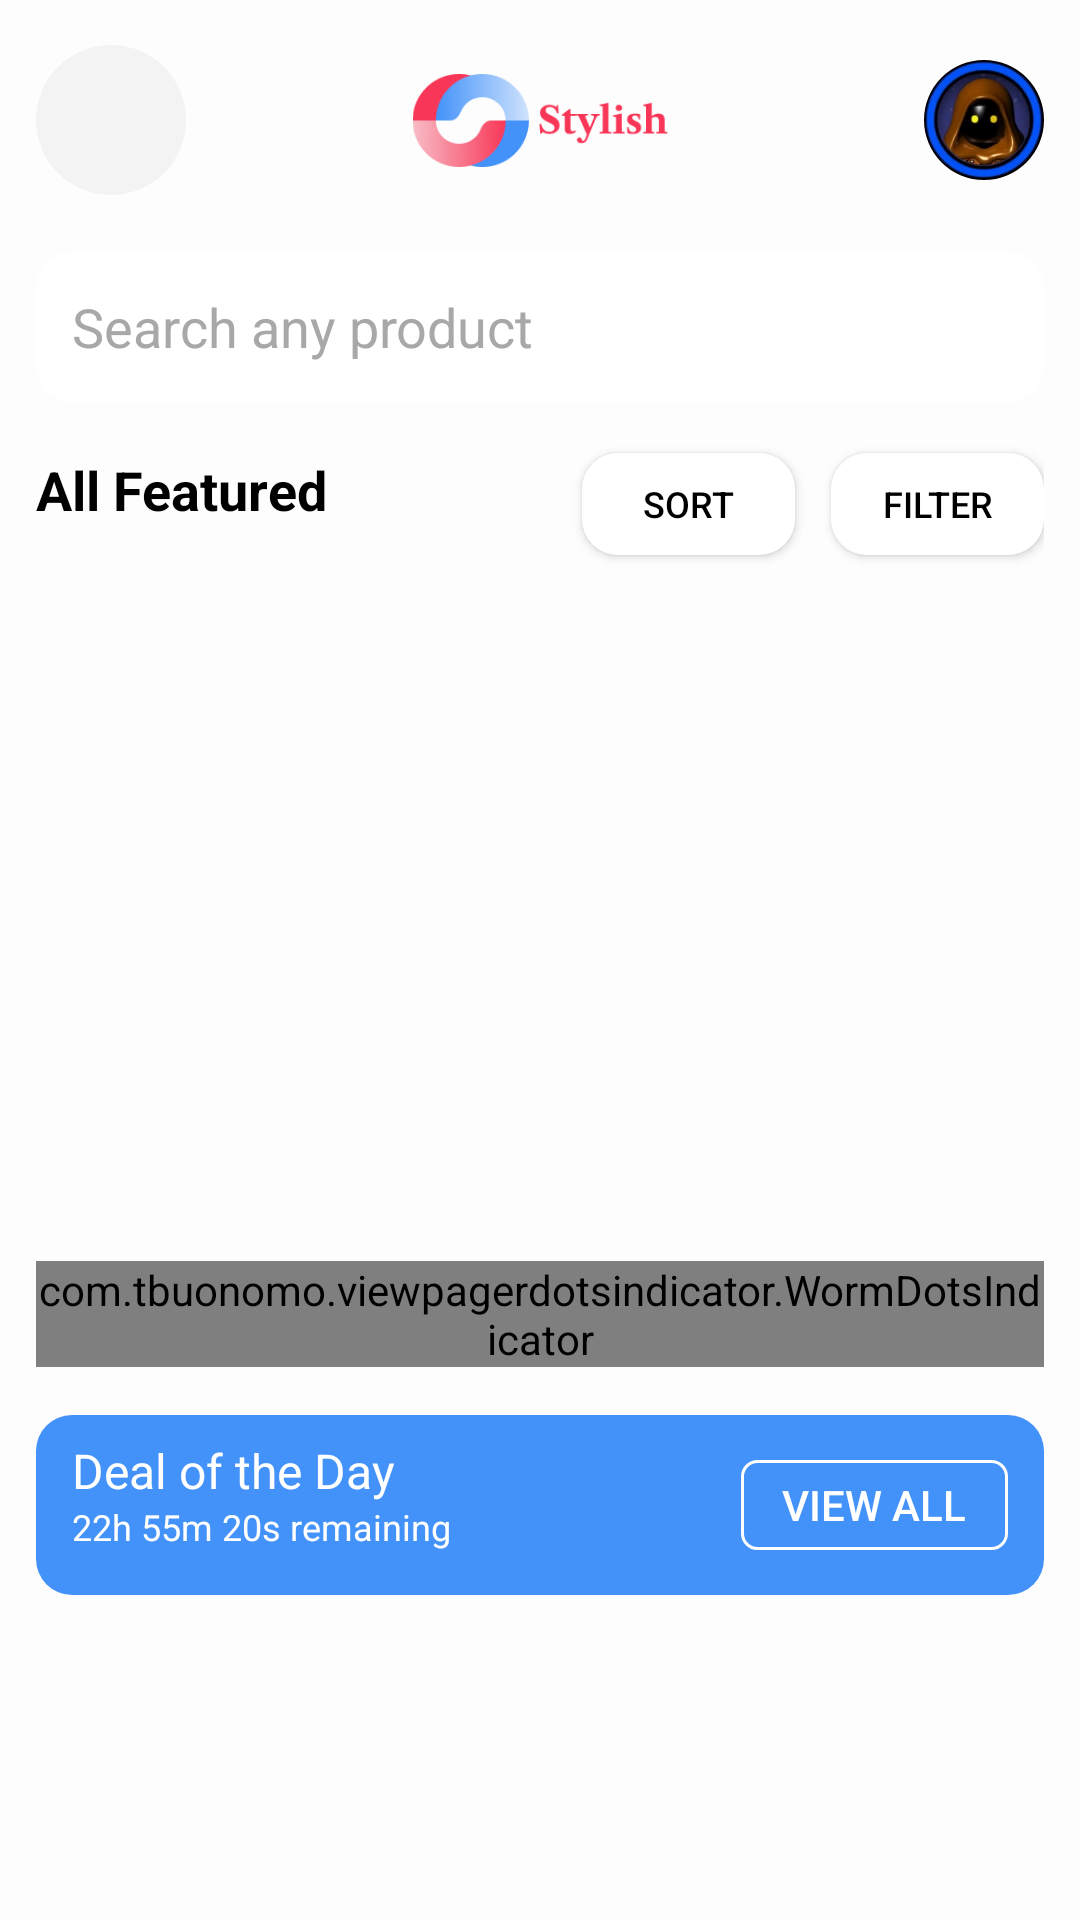

Reconstruct the res/layout file that produces this screen, plus the resources it refers to.
<!-- AndroidManifest.xml: application theme Theme.Stylish -->
<!-- res/layout/activity_main.xml -->
<?xml version="1.0" encoding="utf-8"?>
<androidx.constraintlayout.widget.ConstraintLayout xmlns:android="http://schemas.android.com/apk/res/android"
    xmlns:app="http://schemas.android.com/apk/res-auto"
    xmlns:tools="http://schemas.android.com/tools"
    android:layout_width="match_parent"
    android:layout_height="match_parent"
    android:background="@color/bg"
    android:padding="12dp"
    tools:context=".MainActivity">

    <androidx.core.widget.NestedScrollView
        android:layout_width="match_parent"
        android:layout_height="match_parent">

        <androidx.constraintlayout.widget.ConstraintLayout
            android:layout_width="match_parent"
            android:layout_height="match_parent">

            <androidx.constraintlayout.widget.ConstraintLayout
                android:id="@+id/header"
                android:layout_width="match_parent"
                android:layout_height="56dp"
                app:layout_constraintStart_toStartOf="parent"
                app:layout_constraintTop_toTopOf="parent">

                <ImageButton
                    android:id="@+id/hamburgerMenu"
                    android:layout_width="50dp"
                    android:layout_height="50dp"
                    android:background="@drawable/hamburger_btn"
                    android:scaleType="center"
                    android:src="@drawable/ic_hamburger"
                    app:layout_constraintBottom_toBottomOf="parent"
                    app:layout_constraintStart_toStartOf="parent"
                    app:layout_constraintTop_toTopOf="parent" />

                <ImageView
                    android:layout_width="111dp"
                    android:layout_height="31dp"
                    android:src="@drawable/logo"
                    app:layout_constraintBottom_toBottomOf="parent"
                    app:layout_constraintEnd_toEndOf="parent"
                    app:layout_constraintStart_toStartOf="parent"
                    app:layout_constraintTop_toTopOf="parent" />

                <com.google.android.material.imageview.ShapeableImageView
                    android:layout_width="40dp"
                    android:layout_height="40dp"
                    android:src="@drawable/jawa"
                    app:layout_constraintBottom_toBottomOf="parent"
                    app:layout_constraintEnd_toEndOf="parent"
                    app:layout_constraintTop_toTopOf="parent"
                    app:shapeAppearanceOverlay="@style/roundedTopImage" />

            </androidx.constraintlayout.widget.ConstraintLayout>

            <EditText
                android:id="@+id/searchInput"
                android:layout_width="match_parent"
                android:layout_height="50dp"
                android:layout_marginTop="16dp"
                android:background="@drawable/search_input"
                android:hint="Search any product"
                android:inputType="text"
                android:paddingHorizontal="12dp"
                android:textColorHint="@color/input_stroke"
                app:layout_constraintEnd_toEndOf="parent"
                app:layout_constraintStart_toStartOf="parent"
                app:layout_constraintTop_toBottomOf="@id/header" />

            <TextView
                android:id="@+id/allFeaturedLabel"
                android:layout_width="wrap_content"
                android:layout_height="wrap_content"
                android:layout_marginTop="17dp"
                android:text="All Featured"
                android:textColor="@color/black"
                android:textSize="18sp"
                android:textStyle="bold"
                app:layout_constraintStart_toStartOf="parent"
                app:layout_constraintTop_toBottomOf="@id/searchInput" />

            <Button
                android:id="@+id/filterBtn"
                android:layout_width="71dp"
                android:layout_height="34dp"
                android:layout_marginTop="17dp"
                android:background="@drawable/search_input"
                android:text="Filter"
                android:textColor="@color/black"
                android:textSize="12sp"
                app:layout_constraintEnd_toEndOf="parent"
                app:layout_constraintTop_toBottomOf="@id/searchInput" />

            <Button
                android:id="@+id/sortBtn"
                android:layout_width="71dp"
                android:layout_height="34dp"
                android:layout_marginTop="17dp"
                android:layout_marginEnd="12dp"
                android:background="@drawable/search_input"
                android:text="Sort"
                android:textColor="@color/black"
                android:textSize="12sp"
                app:layout_constraintEnd_toStartOf="@id/filterBtn"
                app:layout_constraintTop_toBottomOf="@id/searchInput" />

            <androidx.recyclerview.widget.RecyclerView
                android:id="@+id/typeRecyclerView"
                android:layout_width="match_parent"
                android:layout_height="wrap_content"
                android:layout_marginTop="28dp"
                android:orientation="horizontal"
                app:layoutManager="androidx.recyclerview.widget.LinearLayoutManager"
                app:layout_constraintTop_toBottomOf="@id/allFeaturedLabel"
                tools:listitem="@layout/type_item" />

            <androidx.viewpager2.widget.ViewPager2
                android:id="@+id/promoViewPager"
                android:layout_width="343dp"
                android:layout_height="189dp"
                android:layout_marginTop="16dp"
                android:orientation="horizontal"
                app:layout_constraintEnd_toEndOf="parent"
                app:layout_constraintStart_toStartOf="parent"
                app:layout_constraintTop_toBottomOf="@id/typeRecyclerView"  />

            <com.tbuonomo.viewpagerdotsindicator.WormDotsIndicator
                android:id="@+id/worm_dots_indicator"
                android:layout_width="wrap_content"
                android:layout_height="wrap_content"
                android:layout_marginTop="12dp"
                app:dotsColor="@color/primary"
                app:dotsCornerRadius="8dp"
                app:dotsSize="16dp"
                app:dotsSpacing="4dp"
                app:dotsStrokeColor="@color/black"
                app:dotsStrokeWidth="2dp"
                app:layout_constraintEnd_toEndOf="parent"
                app:layout_constraintStart_toStartOf="parent"
                app:layout_constraintTop_toBottomOf="@id/promoViewPager" />

            <androidx.constraintlayout.widget.ConstraintLayout
                android:id="@+id/dealLayout"
                android:layout_width="match_parent"
                android:layout_height="60dp"
                android:layout_marginTop="16dp"
                android:background="@drawable/deal_bg"
                android:padding="12dp"
                app:layout_constraintStart_toStartOf="parent"
                app:layout_constraintTop_toBottomOf="@id/worm_dots_indicator">

                <TextView
                    android:id="@+id/dealLabel"
                    android:layout_width="wrap_content"
                    android:layout_height="wrap_content"
                    android:layout_marginTop="-5dp"
                    android:text="Deal of the Day"
                    android:textColor="@color/white"
                    android:textSize="16sp"
                    app:layout_constraintStart_toStartOf="parent"
                    app:layout_constraintTop_toTopOf="parent" />

                <TextView
                    android:id="@+id/labelHour"
                    android:layout_width="wrap_content"
                    android:layout_height="wrap_content"
                    android:text="22h 55m 20s remaining "
                    android:textColor="@color/white"
                    android:textSize="12sp"
                    app:layout_constraintStart_toStartOf="parent"
                    app:layout_constraintTop_toBottomOf="@id/dealLabel" />

                <Button
                    android:layout_width="89dp"
                    android:layout_height="30dp"
                    android:background="@drawable/view_all_btn"
                    android:text="View All"
                    android:textColor="@color/white"
                    app:layout_constraintBottom_toBottomOf="parent"
                    app:layout_constraintEnd_toEndOf="parent"
                    app:layout_constraintTop_toTopOf="parent" />

            </androidx.constraintlayout.widget.ConstraintLayout>

        </androidx.constraintlayout.widget.ConstraintLayout>

    </androidx.core.widget.NestedScrollView>


</androidx.constraintlayout.widget.ConstraintLayout>
<!-- res/layout/type_item.xml (included above) -->
<?xml version="1.0" encoding="utf-8"?>
<androidx.constraintlayout.widget.ConstraintLayout xmlns:android="http://schemas.android.com/apk/res/android"
    android:layout_marginHorizontal="12dp"
    android:layout_width="wrap_content"
    android:layout_height="wrap_content"
    xmlns:app="http://schemas.android.com/apk/res-auto">

    <com.google.android.material.imageview.ShapeableImageView
        app:shapeAppearanceOverlay="@style/roundedTopImage"
        android:layout_width="50dp"
        android:layout_height="50dp"
        android:id="@+id/typeImage"
        android:src="@drawable/jawa"
        app:layout_constraintTop_toTopOf="parent"
        app:layout_constraintStart_toStartOf="parent" />

    <TextView
        android:layout_width="wrap_content"
        android:layout_height="wrap_content"
        android:text="Jawa"
        app:layout_constraintTop_toBottomOf="@id/typeImage"
        android:layout_marginTop="4dp"
        app:layout_constraintStart_toStartOf="parent"
        app:layout_constraintEnd_toEndOf="parent"
        android:gravity="center"
        android:id="@+id/textType" />


</androidx.constraintlayout.widget.ConstraintLayout>
<!-- resources referenced by this layout -->
<resources>
  <color name="bg">#FDFDFD</color>
  <color name="black">#FF000000</color>
  <color name="input_stroke">#A8A8A9</color>
  <color name="primary">#F83758</color>
  <color name="white">#FFFFFFFF</color>
  <!-- drawable deal_bg (drawable) -->
  <?xml version="1.0" encoding="utf-8"?>
  <shape android:shape="rectangle" xmlns:android="http://schemas.android.com/apk/res/android">
      <solid android:color="#4392F9" />
      <corners android:radius="12dp" />
  </shape>
  <!-- drawable hamburger_btn (drawable) -->
  <?xml version="1.0" encoding="utf-8"?>
  <shape android:shape="oval" xmlns:android="http://schemas.android.com/apk/res/android">
      <solid android:color="@color/input_color" />
  </shape>
  <!-- drawable jawa: jpg bitmap (drawable, 25256 bytes) -->
  <!-- drawable logo: png bitmap (drawable, 12834 bytes) -->
  <!-- drawable search_input (drawable) -->
  <?xml version="1.0" encoding="utf-8"?>
  <shape android:shape="rectangle" xmlns:android="http://schemas.android.com/apk/res/android">
      <solid android:color="@color/white" />
      <corners android:radius="12dp" />
  </shape>
  <!-- drawable view_all_btn (drawable) -->
  <?xml version="1.0" encoding="utf-8"?>
  <shape android:shape="rectangle" xmlns:android="http://schemas.android.com/apk/res/android">
      <solid android:color="@android:color/transparent" />
      <corners android:radius="5dp" />
      <stroke android:color="@color/white" android:width="1dp" />
  </shape>
  <style name="roundedTopImage">
          <item name="cornerFamily">rounded</item>
          <item name="cornerSize">50%</item>
      </style>
  <style name="Theme.Stylish" parent="Base.Theme.Stylish" />
  <color name="input_color">#F3F3F3</color>
  <style name="Base.Theme.Stylish" parent="Theme.AppCompat.Light.NoActionBar">
          
          
      </style>
</resources>
